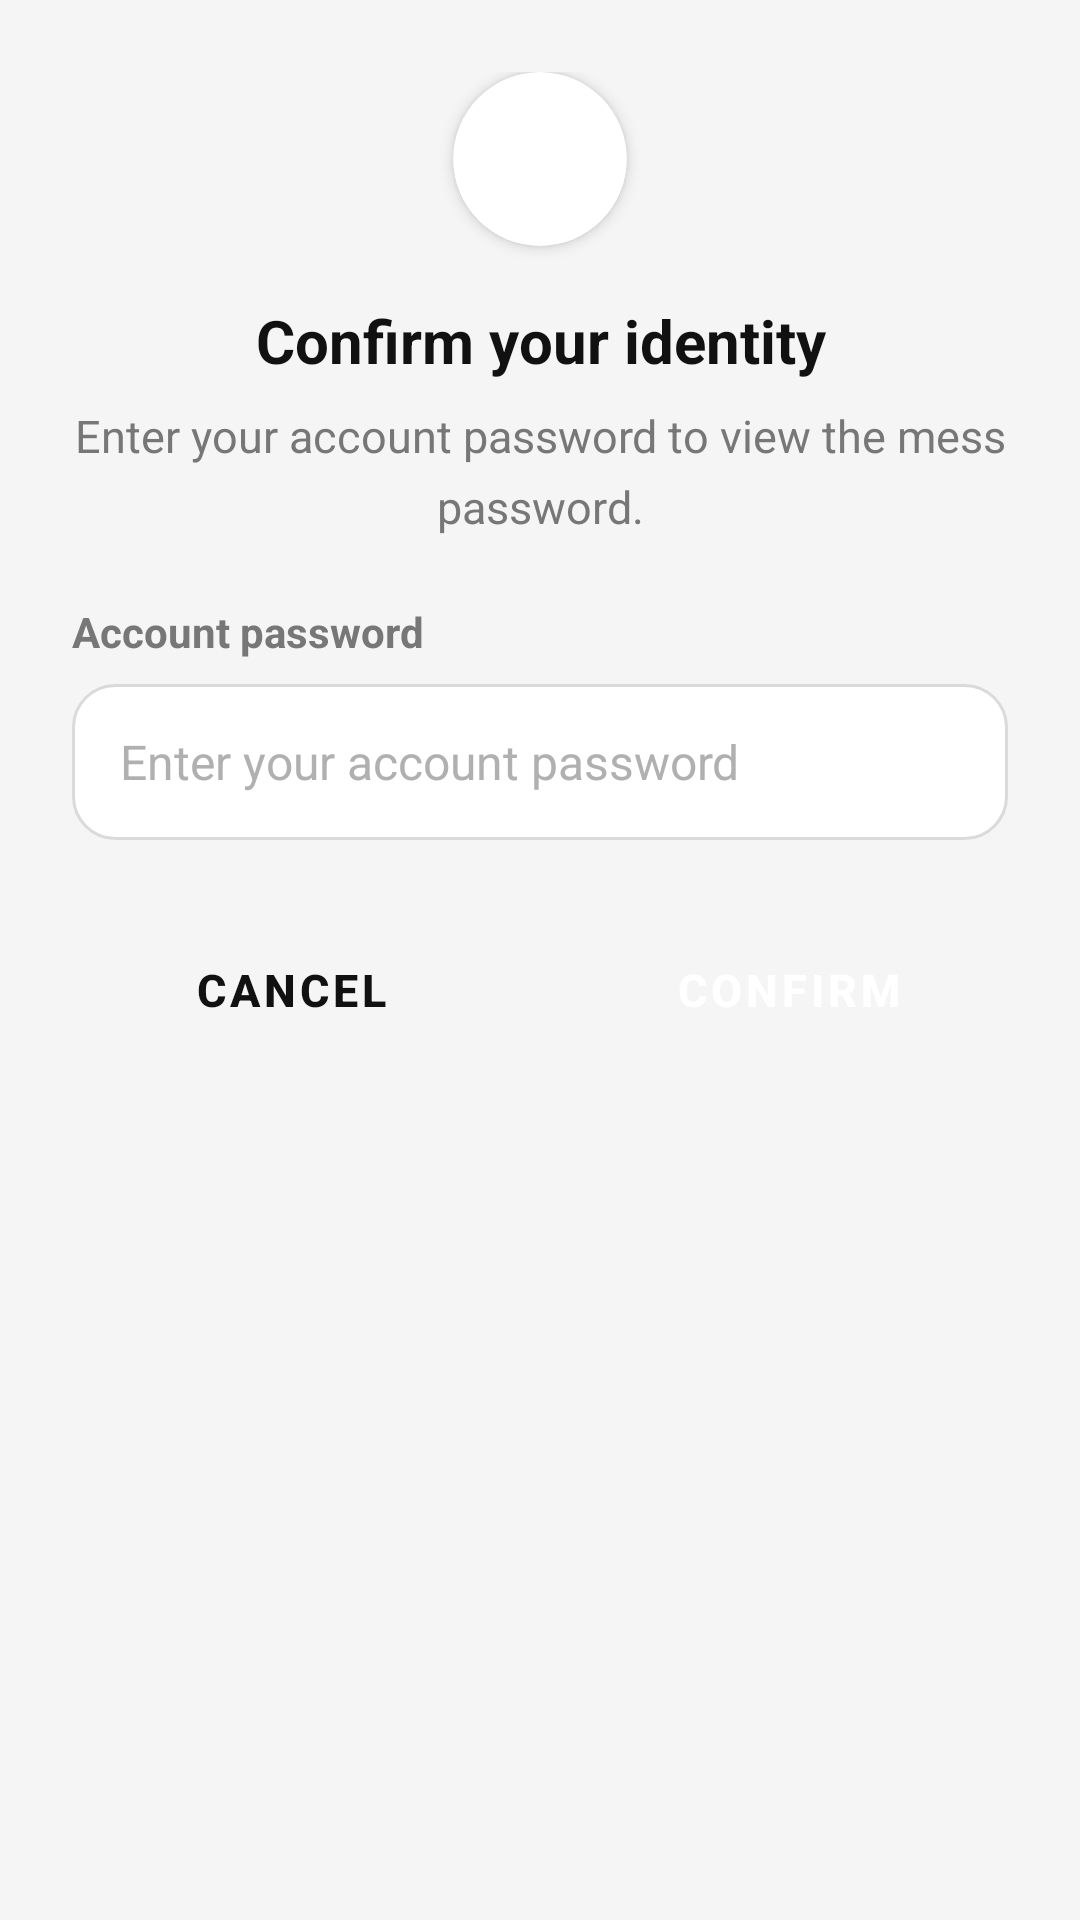

Write the Android layout XML for this screen, with the resource values it uses.
<!-- AndroidManifest.xml: application theme Theme.MessMaster -->
<!-- res/layout/dialog_confirm_mess_password.xml -->
<?xml version="1.0" encoding="utf-8"?>
<LinearLayout
    xmlns:android="http://schemas.android.com/apk/res/android"
    xmlns:app="http://schemas.android.com/apk/res-auto"
    android:layout_width="match_parent"
    android:layout_height="wrap_content"
    android:orientation="vertical"
    android:padding="24dp"
    android:background="@drawable/bg_dialog_rounded">

    <androidx.cardview.widget.CardView
        android:layout_width="58dp"
        android:layout_height="58dp"
        android:layout_gravity="center_horizontal"
        android:layout_marginBottom="18dp"
        app:cardBackgroundColor="@color/surface"
        app:cardCornerRadius="29dp"
        app:cardElevation="3dp">

        <ImageView
            android:layout_width="30dp"
            android:layout_height="30dp"
            android:layout_gravity="center"
            android:contentDescription="Confirm password"
            android:src="@drawable/profile_icon"
            app:tint="@color/text_strong" />

    </androidx.cardview.widget.CardView>

    <TextView
        android:layout_width="match_parent"
        android:layout_height="wrap_content"
        android:layout_marginBottom="8dp"
        android:gravity="center"
        android:text="Confirm your identity"
        android:textColor="@color/text_strong"
        android:textSize="20sp"
        android:textStyle="bold" />

    <TextView
        android:layout_width="match_parent"
        android:layout_height="wrap_content"
        android:layout_marginBottom="22dp"
        android:gravity="center"
        android:lineSpacingMultiplier="1.3"
        android:text="Enter your account password to view the mess password."
        android:textColor="@color/text_muted"
        android:textSize="15sp" />

    <TextView
        android:layout_width="match_parent"
        android:layout_height="wrap_content"
        android:layout_marginBottom="8dp"
        android:text="Account password"
        android:textColor="@color/text_muted"
        android:textSize="14sp"
        android:textStyle="bold" />

    <EditText
        android:id="@+id/inputConfirmAccountPassword"
        android:layout_width="match_parent"
        android:layout_height="52dp"
        android:background="@drawable/bg_input_manager"
        android:hint="Enter your account password"
        android:inputType="textPassword"
        android:paddingHorizontal="16dp"
        android:singleLine="true"
        android:textColor="@color/text_strong"
        android:textColorHint="@color/text_faint"
        android:textSize="16sp" />

    <LinearLayout
        android:layout_width="match_parent"
        android:layout_height="wrap_content"
        android:layout_marginTop="24dp"
        android:gravity="center"
        android:orientation="horizontal">

        <Button
            android:id="@+id/btnCancelConfirmMessPassword"
            style="@style/Widget.MaterialComponents.Button.OutlinedButton"
            android:layout_width="0dp"
            android:layout_height="52dp"
            android:layout_marginEnd="10dp"
            android:layout_weight="1"
            android:backgroundTint="@color/white"
            android:text="Cancel"
            android:textColor="@color/text_strong"
            android:textSize="15sp"
            android:textStyle="bold"
            app:cornerRadius="12dp"
            app:strokeColor="@color/surface_border"
            app:strokeWidth="1dp" />

        <Button
            android:id="@+id/btnConfirmMessPassword"
            style="@style/Widget.MaterialComponents.Button"
            android:layout_width="0dp"
            android:layout_height="52dp"
            android:layout_marginStart="10dp"
            android:layout_weight="1"
            android:backgroundTint="@color/black"
            android:text="Confirm"
            android:textColor="@color/white"
            android:textSize="15sp"
            android:textStyle="bold"
            app:cornerRadius="12dp" />

    </LinearLayout>

</LinearLayout>
<!-- resources referenced by this layout -->
<resources>
  <color name="black">#FF000000</color>
  <color name="surface">#FFFFFF</color>
  <color name="surface_border">#D9D9D9</color>
  <color name="text_faint">#B0B0B0</color>
  <color name="text_muted">#777777</color>
  <color name="text_strong">#111111</color>
  <color name="white">#FFFFFFFF</color>
  <!-- drawable bg_input_manager (drawable) -->
  <?xml version="1.0" encoding="utf-8"?>
  <shape xmlns:android="http://schemas.android.com/apk/res/android">
      <solid android:color="#FFFFFF" />
      <stroke android:width="1dp" android:color="#DADADA" />
      <corners android:radius="14dp" />
  </shape>
  <style name="Theme.MessMaster" parent="Base.Theme.MessMaster" />
  <style name="Base.Theme.MessMaster" parent="Theme.Material3.Light.NoActionBar">
          <item name="colorPrimary">@color/black</item>
          <item name="colorSurface">@color/surface</item>
          <item name="colorOnSurface">@color/text_strong</item>
          <item name="colorSurfaceVariant">@color/screen_background</item>
          <item name="colorOnSurfaceVariant">@color/text_muted</item>
          <item name="colorOutline">@color/border</item>
          <item name="android:windowBackground">@color/screen_background</item>
      </style>
  <color name="screen_background">#F5F5F5</color>
  <color name="border">#DADCE2</color>
</resources>
